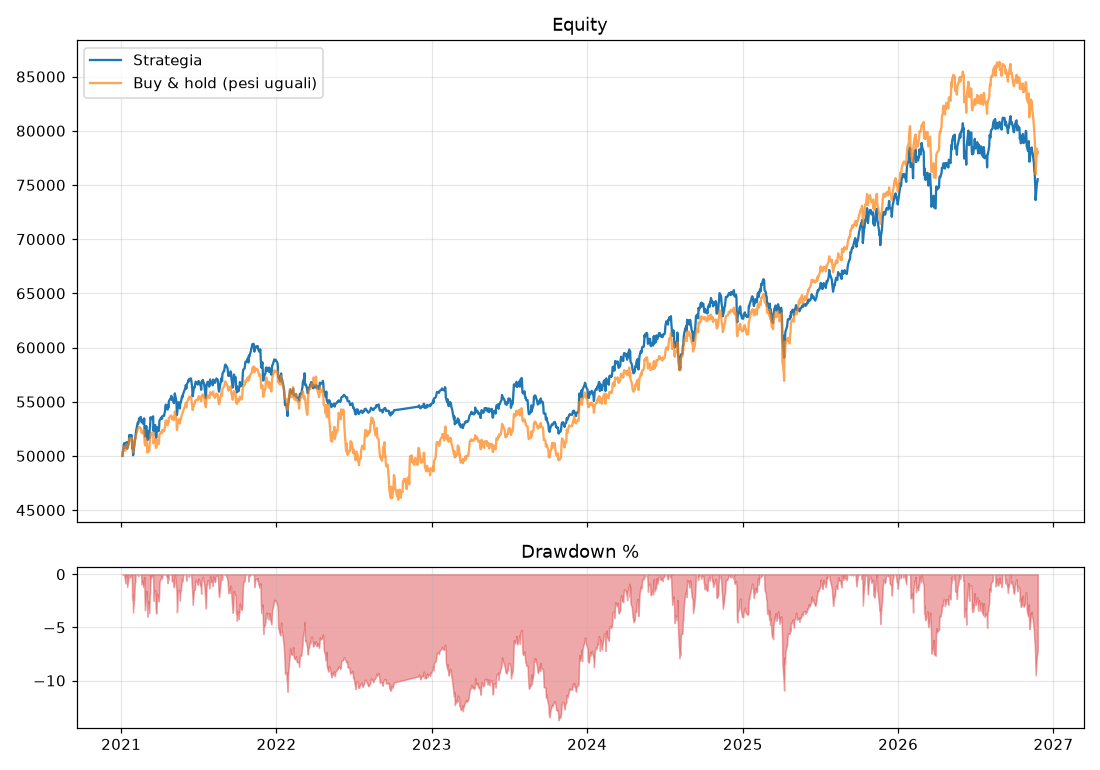

The file beside this chart, header and first rows:
, strategia, buy_and_hold
2021-01-04, 50000, 50000
2021-01-05, 50398, 50438
2021-01-06, 50511, 50424
2021-01-07, 51015, 50709
2021-01-08, 51181, 50867
2021-01-11, 50744, 50483
2021-01-12, 51052, 50784
2021-01-13, 51045, 50895
2021-01-14, 51278, 51066
2021-01-15, 50664, 50707
2021-01-19, 51223, 51075
2021-01-20, 51914, 51602
2021-01-21, 51935, 51542
2021-01-22, 51771, 51409
2021-01-25, 51931, 51677
2021-01-26, 51795, 51631
2021-01-27, 50697, 50869
2021-01-28, 50925, 50963
2021-01-29, 50056, 50342
2021-02-01, 50990, 51153
2021-02-02, 51442, 51477
2021-02-03, 51574, 51479
2021-02-04, 51980, 51668
2021-02-05, 52319, 51904
2021-02-08, 52871, 52354
2021-02-09, 53070, 52524
2021-02-10, 52974, 52553
2021-02-11, 53145, 52608
2021-02-12, 53443, 52695
2021-02-16, 53594, 52549
2021-02-17, 53481, 52440
2021-02-18, 53095, 52138
2021-02-19, 53275, 52241
2021-02-22, 52951, 52046
2021-02-23, 52968, 52056
2021-02-24, 53461, 52365
2021-02-25, 52273, 51248
2021-02-26, 51782, 50969
2021-03-01, 52753, 51583
2021-03-02, 52388, 51293
2021-03-03, 51966, 50851
2021-03-04, 51457, 50309
2021-03-05, 52245, 50864
2021-03-08, 51638, 50431
2021-03-09, 52468, 51205
2021-03-10, 52704, 51454
2021-03-11, 53563, 52056
2021-03-12, 53398, 51911
2021-03-15, 53546, 52148
2021-03-16, 53464, 52038
2021-03-17, 53651, 52159
2021-03-18, 52309, 51157
2021-03-19, 52717, 51376
2021-03-22, 52851, 51544
2021-03-23, 51916, 50958
2021-03-24, 51669, 50734
2021-03-25, 51715, 50815
2021-03-26, 52672, 51510
2021-03-29, 52412, 51157
2021-03-30, 52282, 51078
... 1,422 more rows
